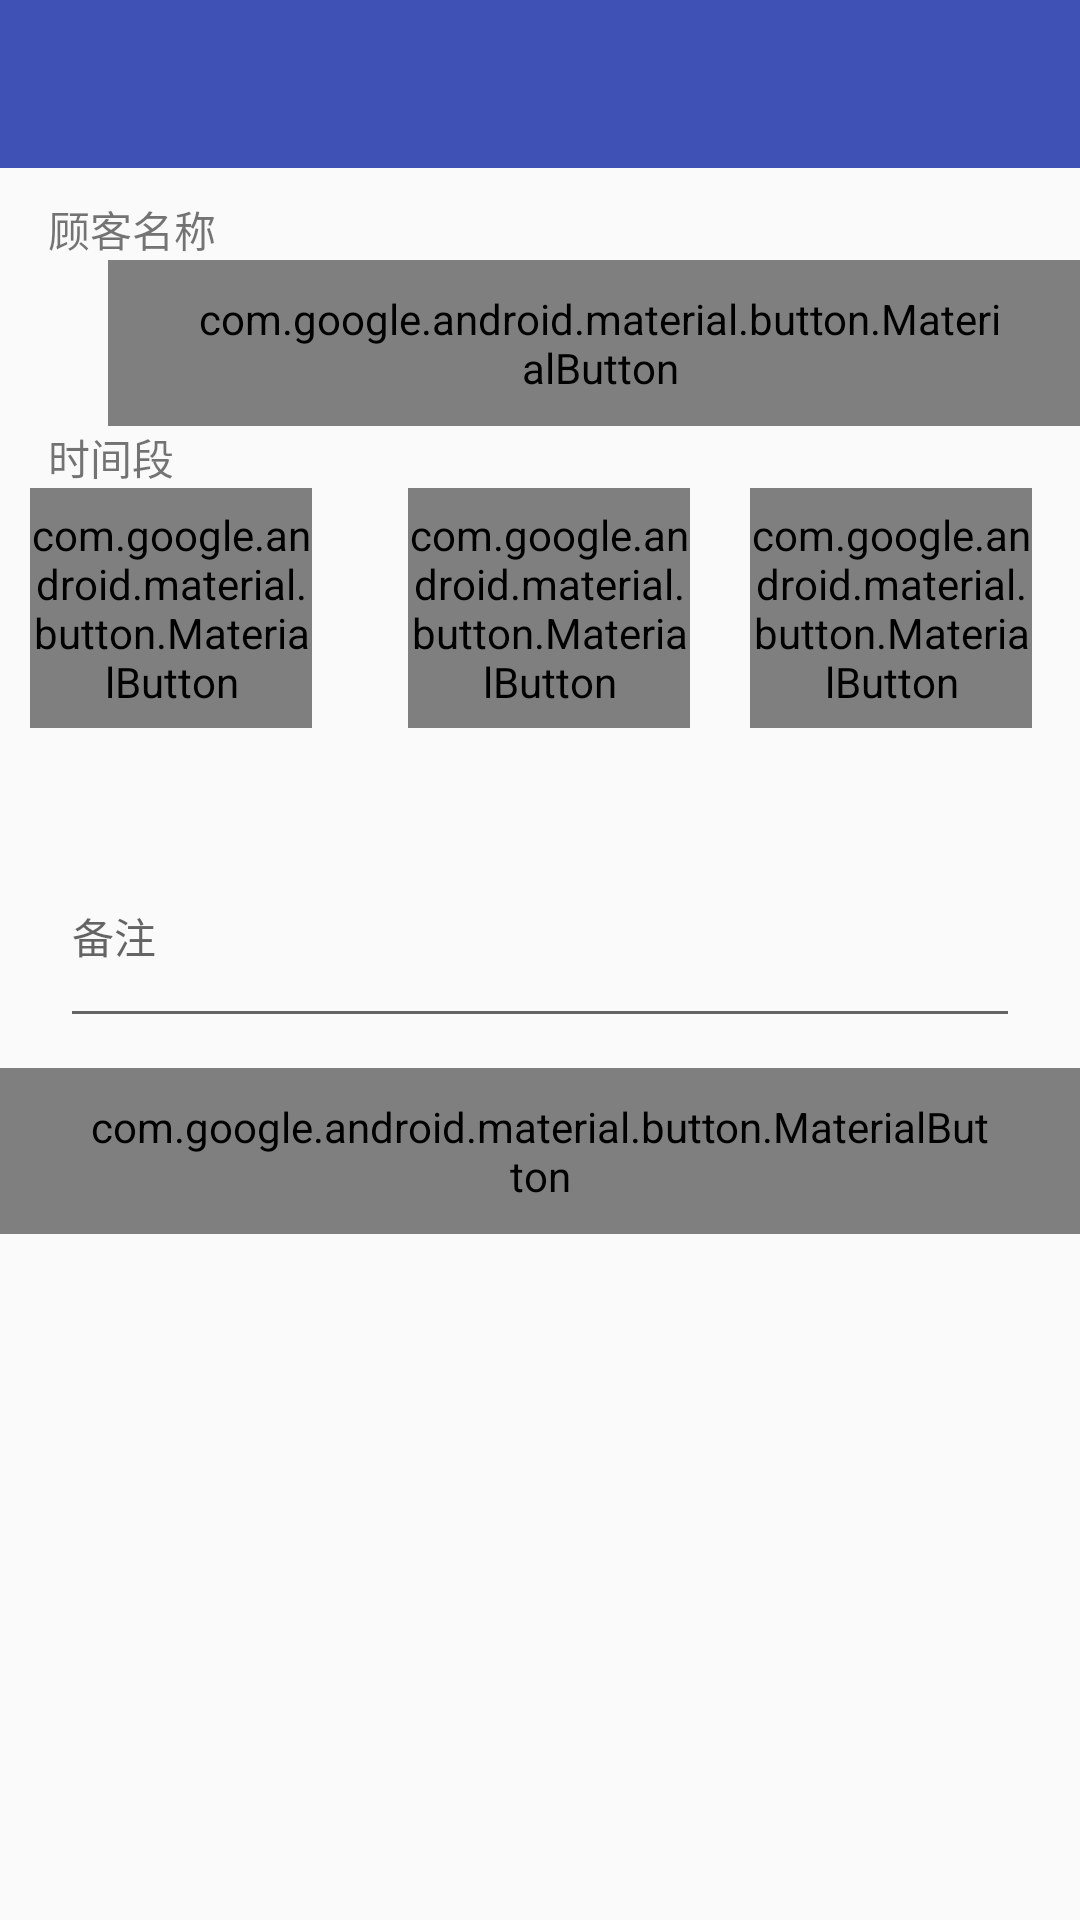

Here is an Android app screen rendered from its layout file. Give the layout XML and the strings, colors and styles it references.
<!-- AndroidManifest.xml: application theme AppTheme -->
<!-- res/layout/act_appt.xml -->
<?xml version="1.0" encoding="utf-8"?>
<LinearLayout xmlns:android="http://schemas.android.com/apk/res/android"
    xmlns:app="http://schemas.android.com/apk/res-auto"
    xmlns:tools="http://schemas.android.com/tools"
    android:layout_width="match_parent"
    android:layout_height="match_parent"
    android:orientation="vertical"
    tools:context=".ui.ApptActivity">

    <android.support.design.widget.AppBarLayout
        android:layout_width="match_parent"
        android:layout_height="wrap_content"
        android:theme="@style/ThemeOverlay.AppCompat.Dark.ActionBar"
        app:elevation="0dp">

        <android.support.v7.widget.Toolbar
            android:id="@+id/toolbar"
            android:layout_width="match_parent"
            android:layout_height="?attr/actionBarSize"
            android:minHeight="?attr/actionBarSize"
            app:layout_collapseMode="pin"
            app:layout_scrollFlags="scroll|enterAlways"
            app:popupTheme="@style/ThemeOverlay.AppCompat.Light"
            app:theme="@style/ThemeOverlay.AppCompat.Dark.ActionBar" />
    </android.support.design.widget.AppBarLayout>

    <TextView
        android:layout_width="wrap_content"
        android:layout_height="wrap_content"
        android:layout_marginLeft="16dp"
        android:layout_marginTop="10dp"
        android:text="顾客名称" />

    <LinearLayout
        android:layout_width="match_parent"
        android:layout_height="wrap_content"
        android:gravity="center_vertical">

        <TextView
            android:id="@+id/tv_appt_name"
            android:layout_width="0dp"
            android:layout_height="match_parent"
            android:layout_marginLeft="20dp"
            android:layout_weight="1"
            android:hint="点击右方选择顾客"
            android:textSize="18sp" />

        <android.support.design.button.MaterialButton
            android:id="@+id/mb_appt_name_select"
            android:layout_width="wrap_content"
            android:layout_height="wrap_content"
            android:layout_gravity="center_horizontal"
            android:layout_marginLeft="16dp"
            android:layout_marginRight="16dp"
            android:gravity="center"
            android:paddingLeft="30dp"
            android:paddingTop="10dp"
            android:paddingRight="30dp"
            android:paddingBottom="10dp"
            android:text="选择"
            android:textAllCaps="false"
            android:textAppearance="?android:attr/textAppearanceLargeInverse"
            android:textSize="16sp"
            app:backgroundTint="@color/design_default_color_primary"
            app:rippleColor="@color/white" />
    </LinearLayout>

    <TextView
        android:layout_width="wrap_content"
        android:layout_height="wrap_content"
        android:layout_marginLeft="16dp"
        android:text="时间段" />

    <LinearLayout
        android:layout_width="match_parent"
        android:layout_height="wrap_content"
        android:orientation="horizontal">

        <android.support.design.button.MaterialButton
            android:id="@+id/mb_appt_time_date"
            android:layout_width="0dp"
            android:layout_height="wrap_content"
            android:layout_gravity="center_horizontal"
            android:layout_marginLeft="10dp"
            android:layout_marginRight="16dp"
            android:layout_weight="1"
            android:gravity="center"
            android:paddingTop="6dp"
            android:paddingBottom="6dp"
            android:text="选择日期"
            android:textAllCaps="false"
            android:textAppearance="?android:attr/textAppearanceLargeInverse"
            android:textSize="16sp"
            app:backgroundTint="@color/design_default_color_primary"
            app:rippleColor="@color/white" />

        <android.support.design.button.MaterialButton
            android:id="@+id/mb_appt_time_start"
            android:layout_width="0dp"
            android:layout_height="wrap_content"
            android:layout_gravity="center_horizontal"
            android:layout_marginLeft="16dp"
            android:layout_marginRight="10dp"
            android:layout_weight="1"
            android:gravity="center"
            android:paddingTop="6dp"
            android:paddingBottom="6dp"
            android:text="开始时间"
            android:textAllCaps="false"
            android:textAppearance="?android:attr/textAppearanceLargeInverse"
            android:textSize="16sp"
            app:backgroundTint="@color/design_default_color_primary"
            app:rippleColor="@color/white" />

        <android.support.design.button.MaterialButton
            android:id="@+id/mb_appt_time_end"
            android:layout_width="0dp"
            android:layout_height="wrap_content"
            android:layout_gravity="center_horizontal"
            android:layout_marginLeft="10dp"
            android:layout_marginRight="16dp"
            android:layout_weight="1"
            android:gravity="center"
            android:paddingTop="6dp"
            android:paddingBottom="6dp"
            android:text="结束时间"
            android:textAllCaps="false"
            android:textAppearance="?android:attr/textAppearanceLargeInverse"
            android:textSize="16sp"
            app:backgroundTint="@color/design_default_color_primary"
            app:rippleColor="@color/white" />
    </LinearLayout>

    <android.support.design.widget.TextInputLayout
        android:id="@+id/til_daily_content_1"
        android:layout_width="match_parent"
        android:layout_height="wrap_content"
        android:layout_marginLeft="20dp"
        android:layout_marginRight="20dp"
        android:focusable="true"
        android:focusableInTouchMode="true"
        android:paddingTop="20dp"
        app:hintTextAppearance="@style/MyStyle">

        <android.support.design.widget.TextInputEditText
            android:id="@+id/tie_appt_comment"
            android:layout_width="match_parent"
            android:layout_height="wrap_content"
            android:hint="备注"
            android:lines="3"
            android:minWidth="160dp"
            android:textSize="14sp" />
    </android.support.design.widget.TextInputLayout>

    <android.support.design.button.MaterialButton
        android:id="@+id/mb_appt_add"
        android:layout_width="wrap_content"
        android:layout_height="wrap_content"
        android:layout_gravity="center_horizontal"
        android:layout_marginTop="10dp"
        android:gravity="center"
        android:paddingLeft="30dp"
        android:paddingTop="10dp"
        android:paddingRight="30dp"
        android:paddingBottom="10dp"
        android:text="新增预约"
        android:textAllCaps="false"
        android:textAppearance="?android:attr/textAppearanceLargeInverse"
        android:textSize="16sp"
        app:backgroundTint="@color/design_default_color_primary"
        app:rippleColor="@color/white" />
</LinearLayout>
<!-- resources referenced by this layout -->
<resources>
  <color name="white">#fff</color>
  <style name="MyStyle">
  
          
  
          <item name="android:textSize">16sp</item>
      </style>
  <style name="AppTheme" parent="Theme.AppCompat.Light.DarkActionBar">
          
          <item name="colorPrimary">@color/colorPrimary</item>
          <item name="colorPrimaryDark">@color/colorPrimaryDark</item>
          <item name="colorAccent">@color/colorAccent</item>
      </style>
  <color name="colorPrimary">#3F51B5</color>
  <color name="colorPrimaryDark">#303F9F</color>
  <color name="colorAccent">#FF4081</color>
</resources>
